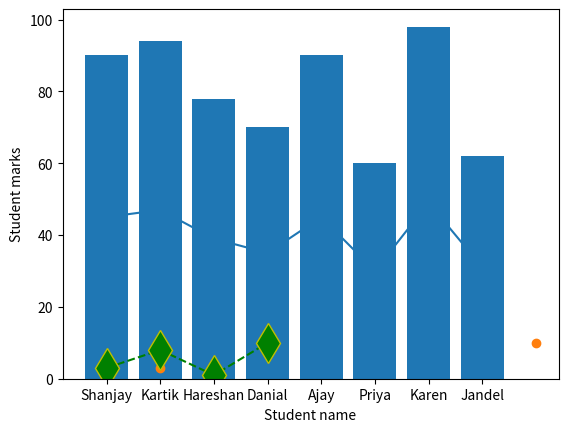

Here is the Python script that generated this plot:
import matplotlib.pyplot as plt

student_names = ["Shanjay","Kartik","Hareshan","Danial","Ajay","Priya","Karen","Jandel"]
student_marks = [45,47,39,35,45,30,49,31]

#Plotting graph
plt.plot(student_names,student_marks)
plt.xlabel("Student name")
plt.ylabel("Student marks")
plt.show()

marks_pers = []
for i in student_marks:
  res =(i/50) * 100
  marks_pers.append(res)

plt.bar(student_names,marks_pers)
plt.xlabel("Student name")
plt.ylabel("Student marks")
plt.show()


import numpy as np

xpoints = np.array([1,8])
ypoints = np.array([3,10])
plt.plot(xpoints,ypoints,'o')
plt.show()

ypoints = np.array([3,8,1,10])
plt.plot(ypoints,marker='d',mec='y',ms=20,linestyle='dashed',color='green')
plt.show()